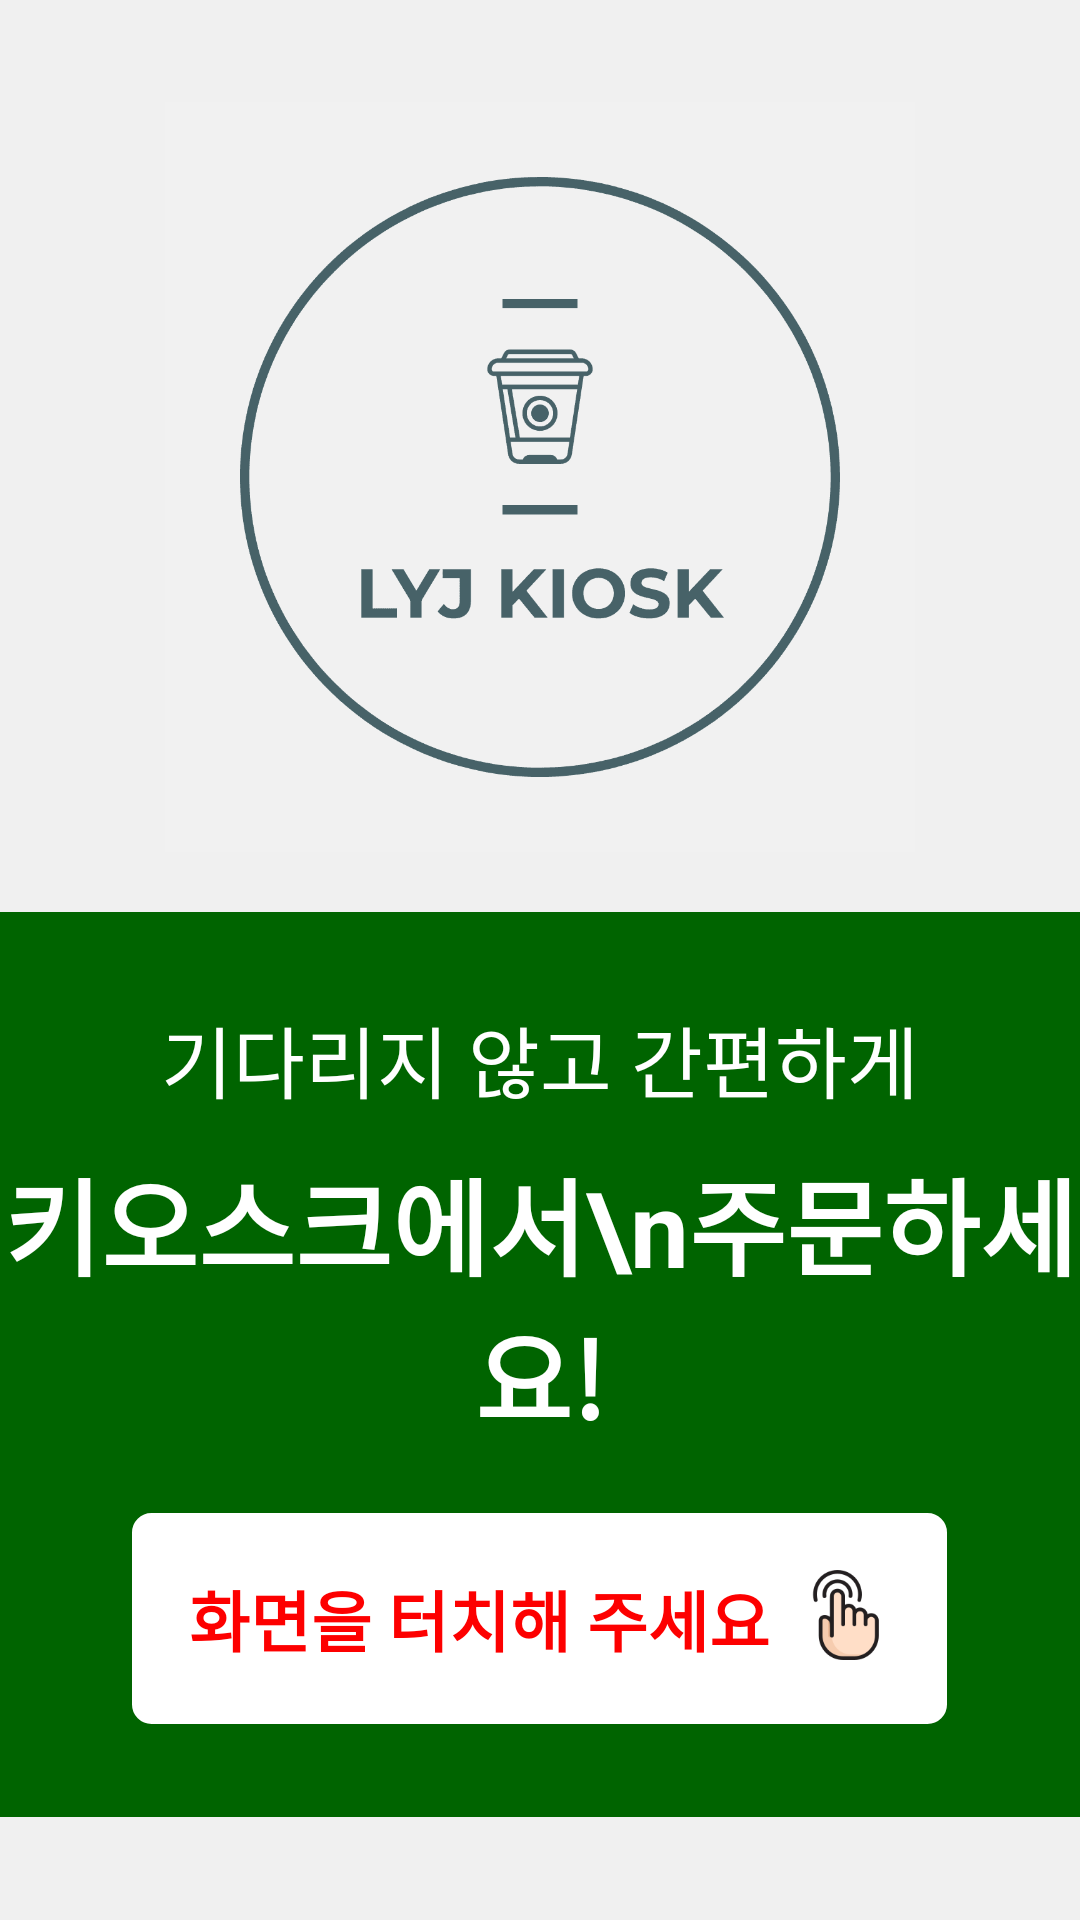

Write the Android layout XML for this screen, with the resource values it uses.
<!-- AndroidManifest.xml: application theme Theme.Lyj_Kiosk -->
<!-- res/layout/activity_loading.xml -->
<?xml version="1.0" encoding="utf-8"?>
<LinearLayout xmlns:android="http://schemas.android.com/apk/res/android"
    xmlns:app="http://schemas.android.com/apk/res-auto"
    xmlns:tools="http://schemas.android.com/tools"
    android:layout_width="match_parent"
    android:layout_height="match_parent"
    android:orientation="vertical"
    android:background="#F0F0F0"
    android:id="@+id/lyj_goOrder"
    tools:context=".LoadingActivity">

    <LinearLayout
        android:layout_width="match_parent"
        android:layout_weight="8"
        android:layout_height="0dp"
        android:orientation="vertical"
        android:gravity="center">
        <ImageView
            android:id="@+id/imageView"
            android:layout_width="250dp"
            android:layout_height="250dp"
            android:layout_gravity="center"
            android:src="@drawable/logo" />

        <LinearLayout
            android:gravity="center"
            android:layout_width="match_parent"
            android:layout_height="wrap_content"
            android:layout_marginTop="20dp"
            android:paddingTop="30dp"
            android:paddingBottom="30dp"
            android:background="#006400"
            android:orientation="vertical">
            <TextView
                android:layout_width="wrap_content"
                android:layout_height="wrap_content"
                android:textColor="@color/white"
                android:textSize="26dp"
                android:text="기다리지 않고 간편하게"/>
            <TextView
                android:layout_width="wrap_content"
                android:layout_height="wrap_content"

                android:textSize="35dp"
                android:layout_marginTop="10dp"
                android:textStyle="bold"
                android:textAlignment="center"
                android:textColor="@color/white"
                android:layout_marginBottom="10dp"
                android:text="키오스크에서\n주문하세요!"/>

            <LinearLayout
                android:layout_width="wrap_content"
                android:layout_height="wrap_content"
                android:layout_marginTop="10dp"
                android:padding="20dp"
                android:background="@drawable/option_border_green"
                >

                <TextView
                    android:layout_width="wrap_content"
                    android:layout_height="wrap_content"
                    android:textSize="22dp"
                    android:textColor="#FD0000"
                    android:textStyle="bold"
                    android:text="화면을 터치해 주세요"/>
                <ImageView
                    android:layout_width="30dp"
                    android:layout_height="30dp"
                    android:layout_marginLeft="10dp"
                    android:src="@drawable/touch"/>
            </LinearLayout>
        </LinearLayout>
    </LinearLayout>








</LinearLayout>
<!-- resources referenced by this layout -->
<resources>
  <color name="white">#FFFFFFFF</color>
  <!-- drawable logo: png bitmap (drawable, 11294 bytes) -->
  <!-- drawable option_border_green (drawable) -->
  <shape
      xmlns:android="http://schemas.android.com/apk/res/android"
      android:shape="rectangle">
      <solid android:color="#FFFFFF" />
      <stroke android:color="#006400" android:width="1dp" />
      <corners android:radius="7dp" />
  </shape>
  <!-- drawable touch: png bitmap (drawable, 6218 bytes) -->
  <style name="Theme.Lyj_Kiosk" parent="Theme.AppCompat.Light.NoActionBar">
          
          <item name="colorPrimary">@color/purple_500</item>
          <item name="colorPrimaryVariant">@color/purple_700</item>
          <item name="colorOnPrimary">@color/white</item>
          
          <item name="colorSecondary">@color/teal_200</item>
          <item name="colorSecondaryVariant">@color/teal_700</item>
          <item name="colorOnSecondary">@color/black</item>
          
          <item name="android:statusBarColor">?attr/colorPrimaryVariant</item>
          
      </style>
  <color name="purple_500">#FF6200EE</color>
  <color name="purple_700">#FF3700B3</color>
  <color name="teal_200">#FF03DAC5</color>
  <color name="teal_700">#FF018786</color>
  <color name="black">#FF000000</color>
</resources>
